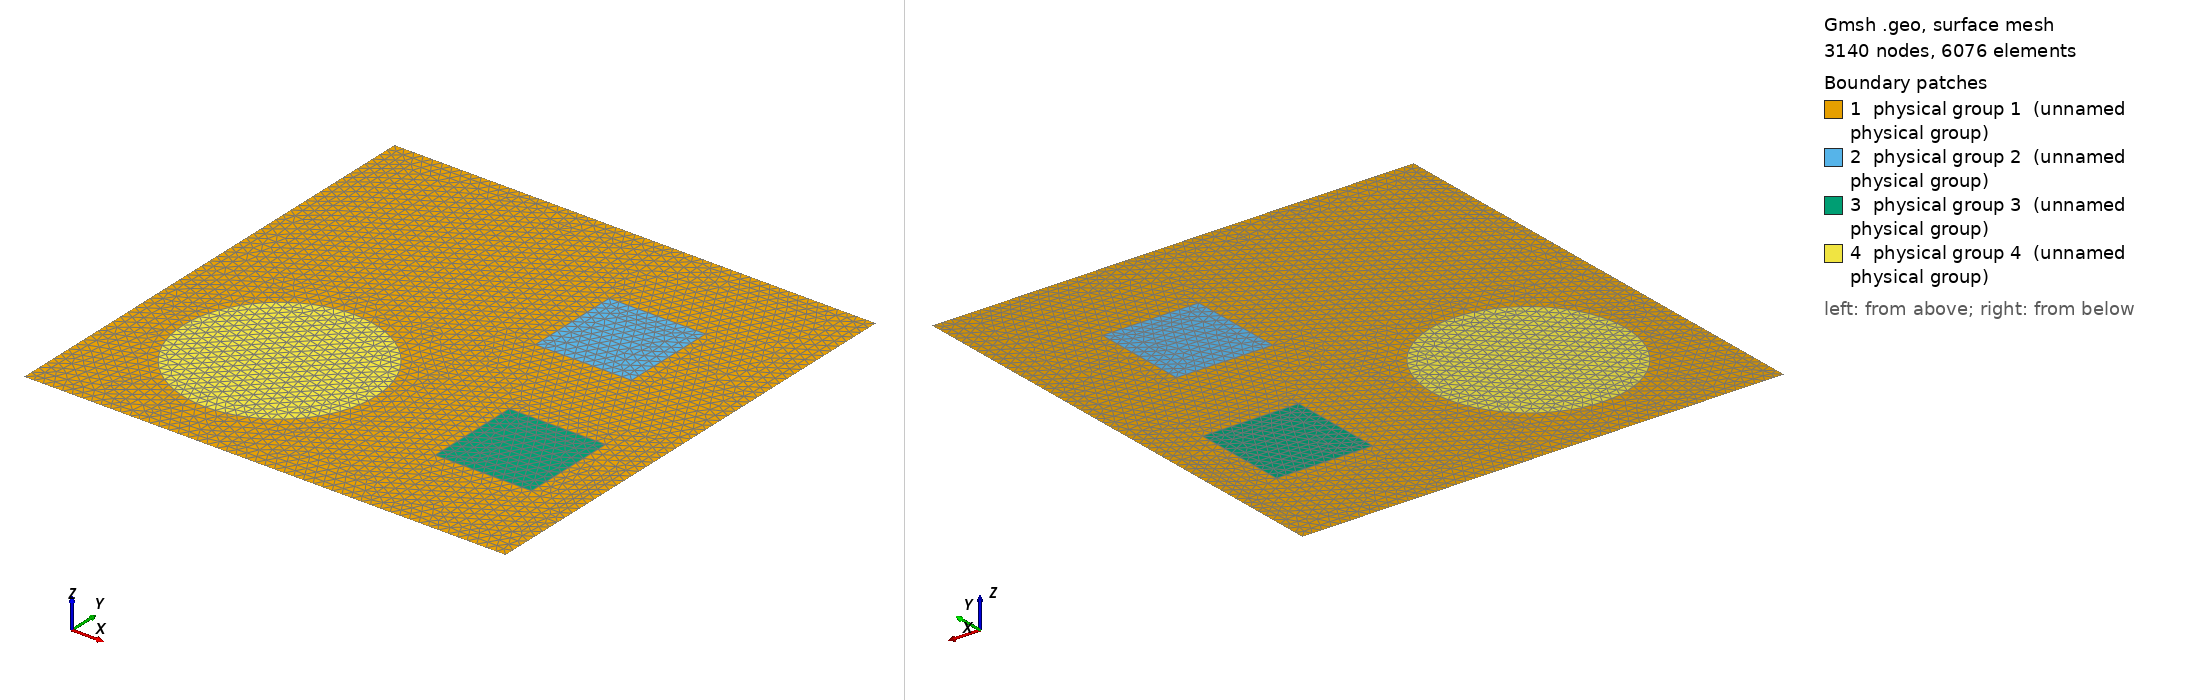

Gmsh geometry script, surface-meshed: 3140 nodes, 6076 surface elements. Boundary patches (legend numbers): 1 physical group 1 (unnamed physical group), 2 physical group 2 (unnamed physical group), 3 physical group 3 (unnamed physical group), 4 physical group 4 (unnamed physical group). Left view from above one corner, right view from below the opposite corner. Legend entries are the model's physical surfaces. The drawing asked Gmsh for element sizes between 1% and 20% of the model's largest extent; the script's own settings can give other sizes.

=== square.geo (drawn) ===
Mesh.MshFileVersion = 2.2;

h = 0.1;

Point(1) = {0, 0, 0, h};
Point(2) = {5, 0, 0, h};
Point(3) = {5, 5, 0, h};
Point(4) = {0, 5, 0, h};
Point(5) = {3, 3, 0, h};
Point(6) = {4, 3, 0, h};
Point(7) = {4, 4, 0, h};
Point(8) = {3, 4, 0, h};
Point(9) = {3.5, 1, 0, h};
Point(10) = {4.5, 1, 0, h};
Point(11) = {4.5, 2, 0, h};
Point(12) = {3.5, 2, 0, h};
Point(13) = {1.5, 1.5, 0, h};
Point(14) = {2.5, 1.5, 0, h};
Point(15) = {1.5, 2.5, 0, h};
Point(16) = {0.5, 1.5, 0, h};
Point(17) = {1.5, 0.5, 0, h};

Line(1) = {1, 2};
Line(2) = {2, 3};
Line(3) = {3, 4};
Line(4) = {4, 1};
Line(5) = {5, 6};
Line(6) = {6, 7};
Line(7) = {7, 8};
Line(8) = {8, 5};
Line(9) = {9, 10};
Line(10) = {10, 11};
Line(11) = {11, 12};
Line(12) = {12, 9};

Circle(13) = {14, 13, 15};
Circle(14) = {15, 13, 16};
Circle(15) = {16, 13, 17};
Circle(16) = {17, 13, 14};

Line Loop(1) = {1,2,3,4,5,6,7,8,9,10,11,12,13,14,15,16};
Line Loop(2) = {5,6,7,8};
Line Loop(3) = {9,10,11,12};
Line Loop(4) = {13,14,15,16};

Plane Surface(1) = {1};
Plane Surface(2) = {2};
Plane Surface(3) = {3};
Plane Surface(4) = {4};

Physical Surface(1) = {1};
Physical Surface(2) = {2};
Physical Surface(3) = {3};
Physical Surface(4) = {4};
